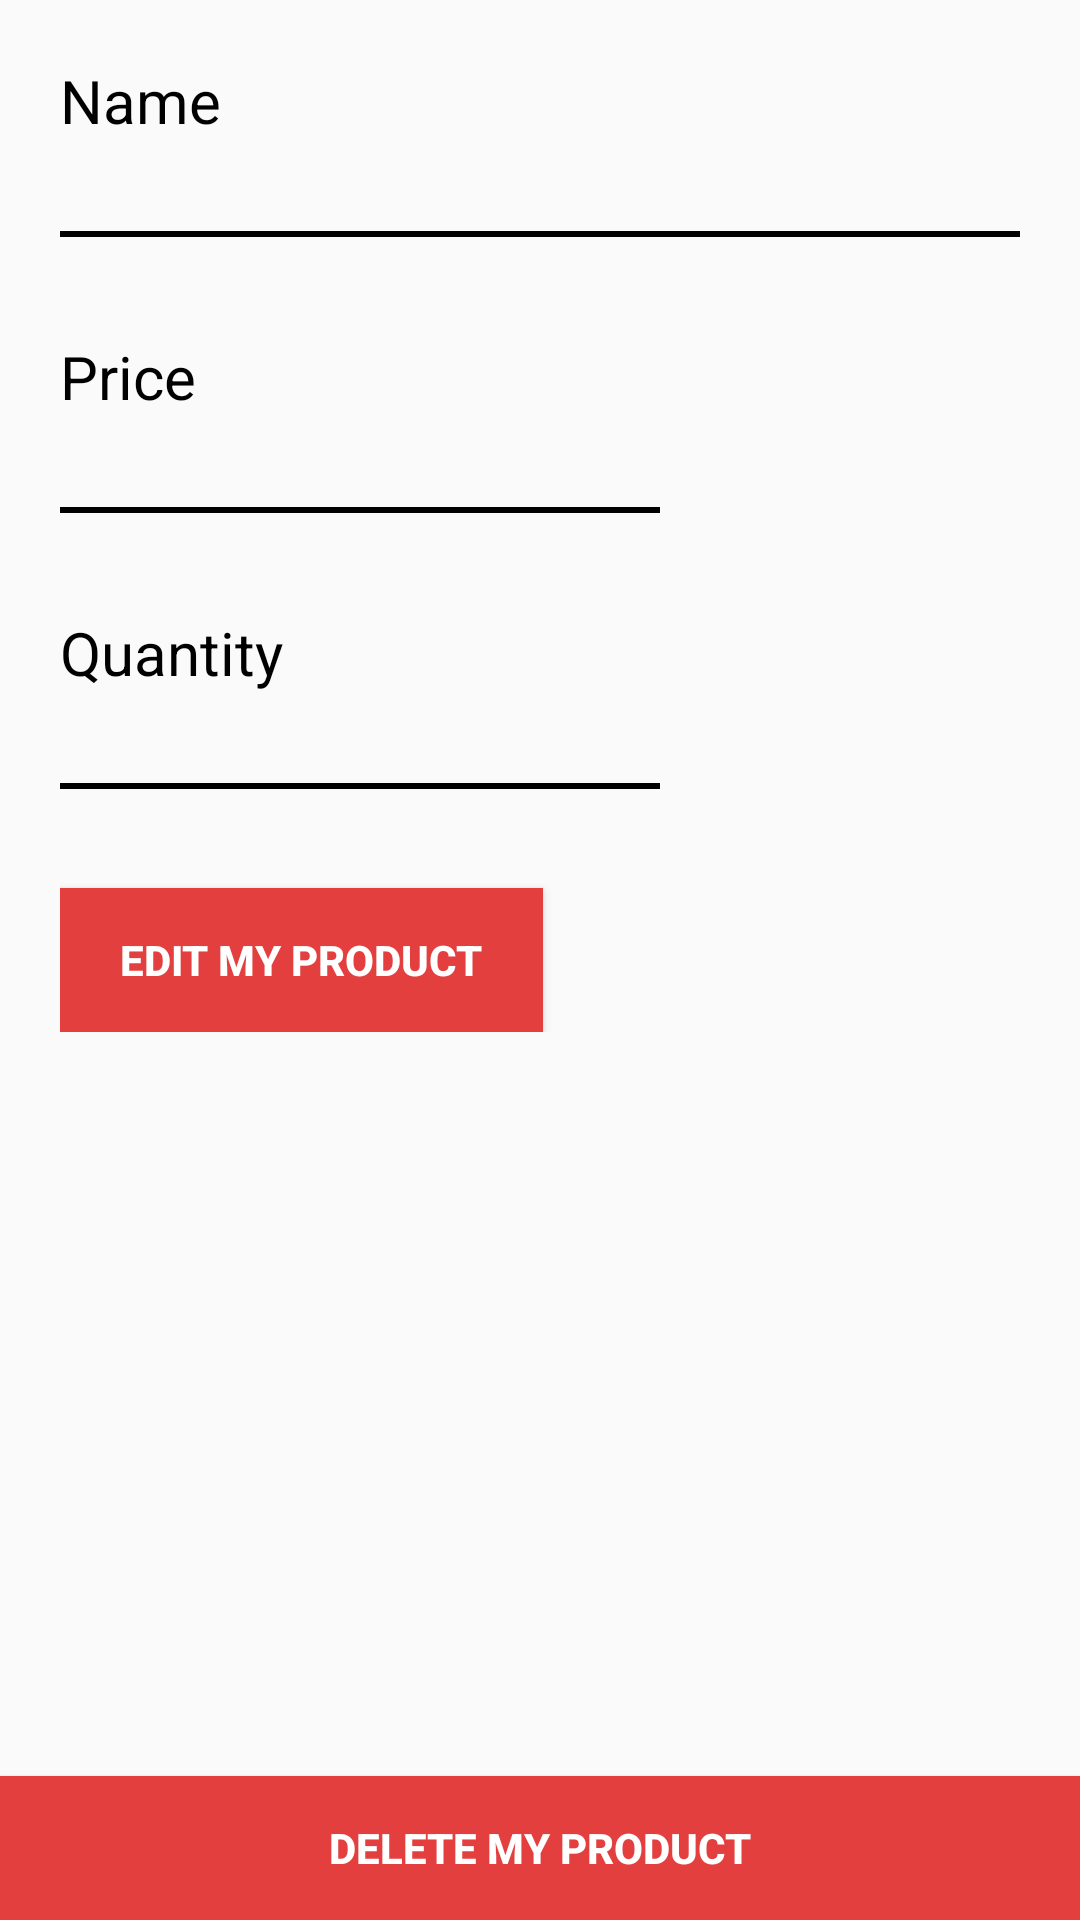

The Android layout XML behind this screen, and the referenced resources:
<!-- AndroidManifest.xml: application theme AppTheme -->
<!-- res/layout/edit_product.xml -->
<?xml version="1.0" encoding="utf-8"?>
<RelativeLayout xmlns:android="http://schemas.android.com/apk/res/android"
    android:orientation="vertical"
    android:layout_width="fill_parent"
    android:layout_height="fill_parent">

    <LinearLayout
        android:id="@+id/updateListSection"
        android:layout_width="match_parent"
        android:layout_height="wrap_content"
        android:orientation="vertical"
        android:padding="@dimen/twenty">

        <TextView
            android:layout_width="wrap_content"
            android:layout_height="wrap_content"
            android:text="@string/productName"
            android:textColor="@color/black"
            android:textSize="@dimen/twenty"/>

        <EditText
            android:id="@+id/updateProductName"
            android:layout_width="fill_parent"
            android:layout_height="wrap_content"
            android:background="@drawable/black_bottom_line"
            android:paddingLeft="4dp"
            android:layout_marginBottom="@dimen/thirty"
            android:textColor="@color/black"
            android:textColorHint="@color/black"
            android:height="@dimen/input_height" />

        <TextView
            android:layout_width="wrap_content"
            android:layout_height="wrap_content"
            android:text="@string/productPrice"
            android:textColor="@color/black"
            android:textSize="@dimen/twenty"/>

        <EditText
            android:id="@+id/updateProductPrice"
            android:layout_width="@dimen/input_price"
            android:layout_height="@dimen/input_height"
            android:background="@drawable/black_bottom_line"
            android:paddingLeft="4dp"
            android:layout_marginBottom="@dimen/thirty"
            android:inputType="numberDecimal|numberSigned"
            android:textColor="@color/black"
            android:textColorHint="@color/black"
            android:height="@dimen/input_height" />

        <TextView
            android:layout_width="wrap_content"
            android:layout_height="wrap_content"
            android:text="@string/productQuantity"
            android:textColor="@color/black"
            android:textSize="@dimen/twenty"/>

        <EditText
            android:id="@+id/updateProductQuantity"
            android:layout_width="@dimen/input_price"
            android:layout_height="@dimen/input_height"
            android:background="@drawable/black_bottom_line"
            android:paddingLeft="4dp"
            android:layout_marginBottom="@dimen/thirty"
            android:textColor="@color/black"
            android:textColorHint="@color/black"
            android:height="@dimen/input_height" />

        <Button
            android:id="@+id/updateProductButton"
            android:layout_width="wrap_content"
            android:layout_height="wrap_content"
            android:background="@color/red"
            android:paddingLeft="@dimen/twenty"
            android:paddingRight="@dimen/twenty"
            android:textColor="@color/white"
            android:textStyle="bold"
            android:text="@string/updateProductButton"/>

    </LinearLayout>

    <Button
        android:id="@+id/deleteProduct"
        android:layout_width="fill_parent"
        android:layout_height="wrap_content"
        android:background="@color/red"
        android:textColor="@color/white"
        android:paddingLeft="@dimen/twenty"
        android:paddingRight="@dimen/twenty"
        android:textStyle="bold"
        android:text="@string/deleteProduct"
        android:layout_alignParentBottom="true"
        android:layout_centerHorizontal="true" />

</RelativeLayout>
<!-- resources referenced by this layout -->
<resources>
  <color name="black">#000000</color>
  <color name="red">#e43f3f</color>
  <color name="white">#FFFFFF</color>
  <dimen name="input_height">35dp</dimen>
  <dimen name="input_price">200dp</dimen>
  <dimen name="thirty">30dp</dimen>
  <dimen name="twenty">20dp</dimen>
  <!-- drawable black_bottom_line (drawable) -->
  <?xml version="1.0" encoding="utf-8"?>
  <layer-list xmlns:android="http://schemas.android.com/apk/res/android" >
  
      <item android:bottom="3dp"
          android:left="-4dp"
          android:right="-4dp"
          android:top="-4dp">
          <shape android:shape="rectangle" >
              <stroke
                  android:width="2dp"
                  android:color="@android:color/black" />
          </shape>
      </item>
  
  </layer-list>
  <string name="deleteProduct">Delete my product</string>
  <string name="productName">Name</string>
  <string name="productPrice">Price</string>
  <string name="productQuantity">Quantity</string>
  <string name="updateProductButton">Edit my product</string>
  <style name="AppTheme" parent="Theme.AppCompat.Light.DarkActionBar">
          
          <item name="colorPrimary">@color/colorPrimary</item>
          <item name="colorPrimaryDark">@color/colorPrimaryDark</item>
          <item name="colorAccent">@color/colorAccent</item>
      </style>
  <color name="colorPrimary">#e43f3f</color>
  <color name="colorPrimaryDark">#cc1d1d</color>
  <color name="colorAccent">#FF4081</color>
</resources>
